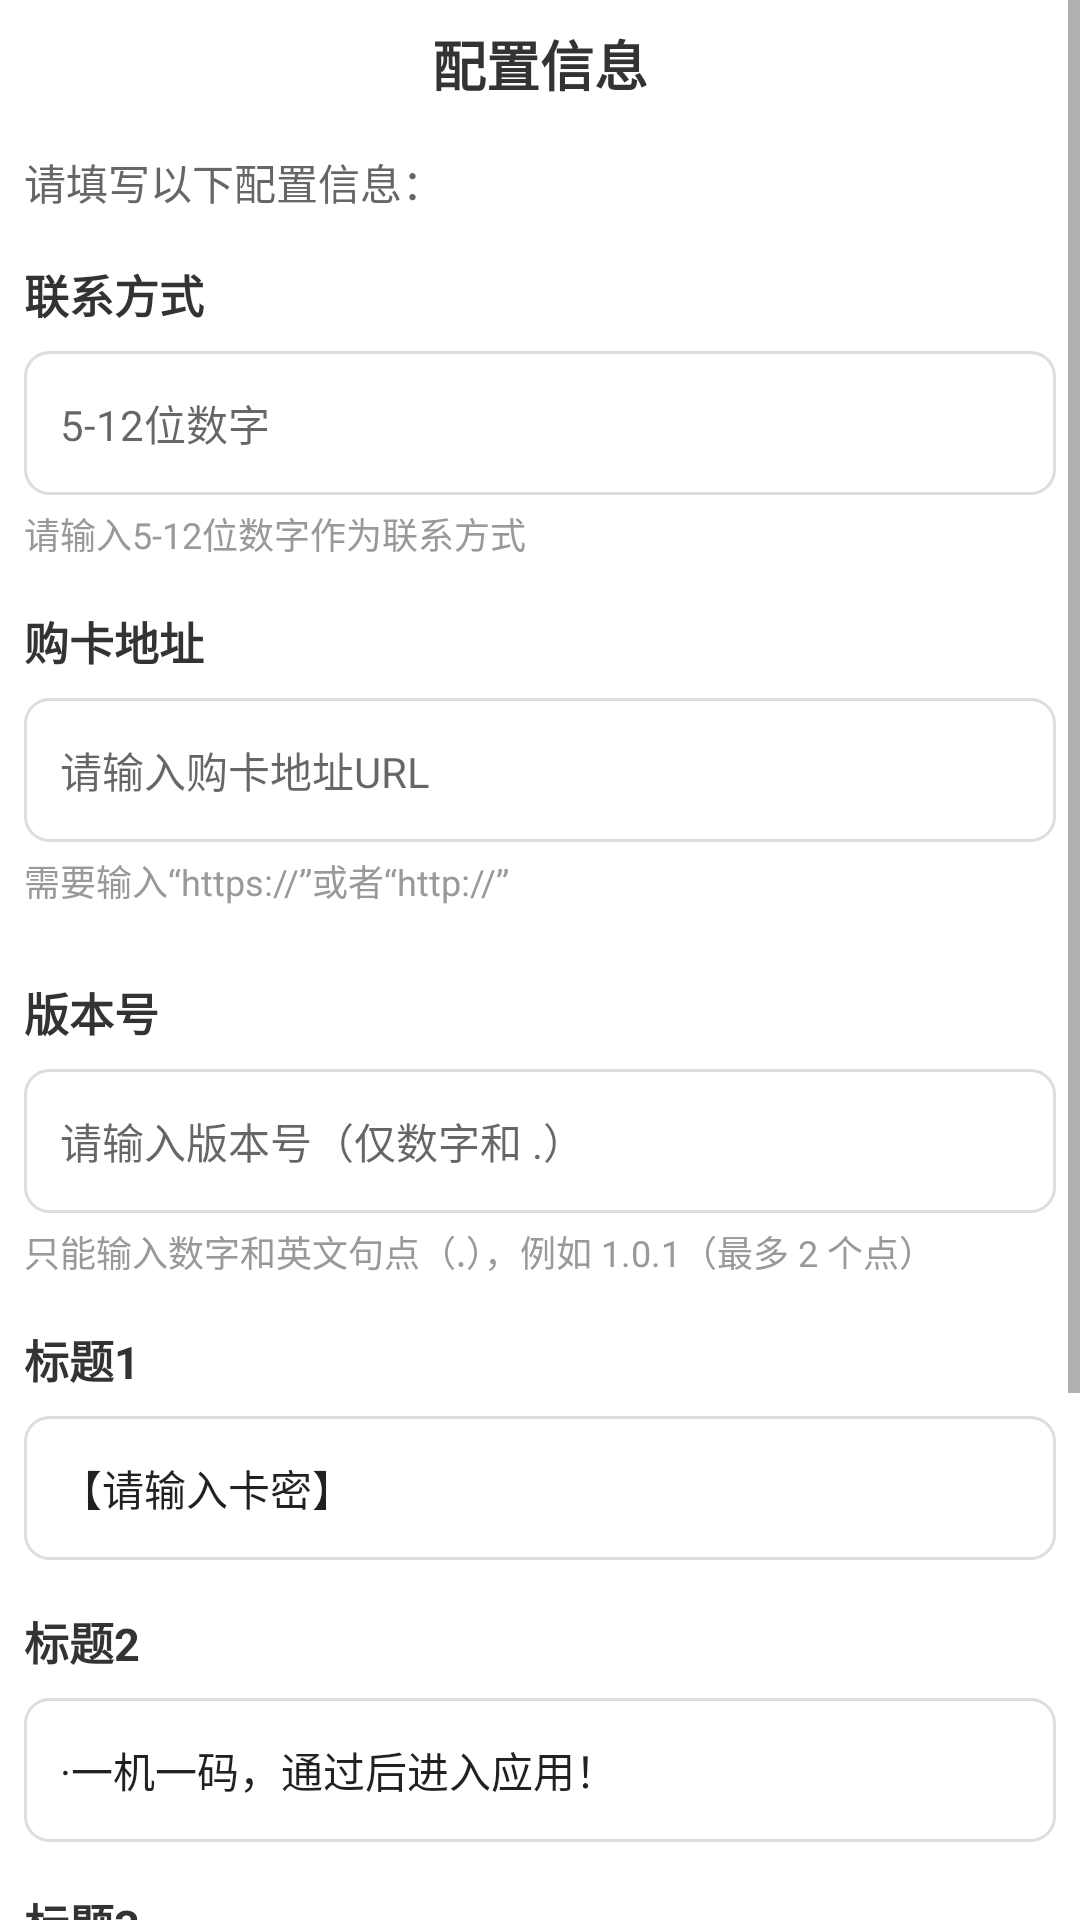

Here is an Android app screen rendered from its layout file. Give the layout XML and the strings, colors and styles it references.
<!-- AndroidManifest.xml: application theme Theme.MyApp -->
<!-- res/layout/dialog_config.xml -->
<?xml version="1.0" encoding="utf-8"?>
<ScrollView xmlns:android="http://schemas.android.com/apk/res/android"
    android:layout_width="match_parent"
    android:layout_height="wrap_content">

    <LinearLayout
        android:layout_width="match_parent"
        android:layout_height="wrap_content"
        android:orientation="vertical"
        android:padding="8dp">

        <TextView
            android:layout_width="match_parent"
            android:layout_height="wrap_content"
            android:layout_marginBottom="16dp"
            android:gravity="center"
            android:text="配置信息"
            android:textColor="@color/text_color_dark"
            android:textSize="18sp"
            android:textStyle="bold" />

        <TextView
            android:layout_width="match_parent"
            android:layout_height="wrap_content"
            android:layout_marginBottom="16dp"
            android:text="请填写以下配置信息："
            android:textColor="@color/text_color_hint"
            android:textSize="14sp" />

        
        <LinearLayout
            android:layout_width="match_parent"
            android:layout_height="wrap_content"
            android:layout_marginBottom="16dp"
            android:orientation="vertical">

            <TextView
                android:layout_width="match_parent"
                android:layout_height="wrap_content"
                android:layout_marginBottom="8dp"
                android:text="联系方式"
                android:textColor="@color/text_color_dark"
                android:textSize="15sp"
                android:textStyle="bold" />

            <EditText
                android:id="@+id/et_contact_dialog"
                android:layout_width="match_parent"
                android:layout_height="48dp"
                android:background="@drawable/edit_text_background"
                android:hint="5-12位数字"
                android:inputType="number"
                android:padding="12dp"
                android:textSize="14sp" />

            <TextView
                android:layout_width="match_parent"
                android:layout_height="wrap_content"
                android:layout_marginTop="4dp"
                android:text="请输入5-12位数字作为联系方式"
                android:textColor="@color/text_color_secondary"
                android:textSize="12sp" />
        </LinearLayout>

        
        <LinearLayout
            android:layout_width="match_parent"
            android:layout_height="wrap_content"
            android:layout_marginBottom="24dp"
            android:orientation="vertical">

            <TextView
                android:layout_width="match_parent"
                android:layout_height="wrap_content"
                android:layout_marginBottom="8dp"
                android:text="购卡地址"
                android:textColor="@color/text_color_dark"
                android:textSize="15sp"
                android:textStyle="bold" />

            <EditText
                android:id="@+id/et_card_url_dialog"
                android:layout_width="match_parent"
                android:layout_height="48dp"
                android:background="@drawable/edit_text_background"
                android:hint="请输入购卡地址URL"
                android:inputType="textUri"
                android:padding="12dp"
                android:textSize="14sp" />

            <TextView
                android:layout_width="match_parent"
                android:layout_height="wrap_content"
                android:layout_marginTop="4dp"
                android:text="需要输入“https://”或者“http://”"
                android:textColor="@color/text_color_secondary"
                android:textSize="12sp" />
        </LinearLayout>

        
        <LinearLayout
            android:layout_width="match_parent"
            android:layout_height="wrap_content"
            android:layout_marginBottom="16dp"
            android:orientation="vertical">

            <TextView
                android:layout_width="match_parent"
                android:layout_height="wrap_content"
                android:layout_marginBottom="8dp"
                android:text="版本号"
                android:textColor="@color/text_color_dark"
                android:textSize="15sp"
                android:textStyle="bold" />

            <EditText
                android:id="@+id/et_version_dialog"
                android:layout_width="match_parent"
                android:layout_height="48dp"
                android:background="@drawable/edit_text_background"
                android:hint="请输入版本号（仅数字和 .）"
                android:inputType="text"
                android:padding="12dp"
                android:textSize="14sp" />

            <TextView
                android:layout_width="match_parent"
                android:layout_height="wrap_content"
                android:layout_marginTop="4dp"
                android:text="只能输入数字和英文句点（.），例如 1.0.1（最多 2 个点）"
                android:textColor="@color/text_color_secondary"
                android:textSize="12sp" />
        </LinearLayout>

        
        <LinearLayout
            android:layout_width="match_parent"
            android:layout_height="wrap_content"
            android:layout_marginBottom="16dp"
            android:orientation="vertical">

            <TextView
                android:layout_width="match_parent"
                android:layout_height="wrap_content"
                android:layout_marginBottom="8dp"
                android:text="标题1"
                android:textColor="@color/text_color_dark"
                android:textSize="15sp"
                android:textStyle="bold" />

            <EditText
                android:id="@+id/et_title_1"
                android:layout_width="match_parent"
                android:layout_height="48dp"
                android:background="@drawable/edit_text_background"
                android:inputType="text"
                android:padding="12dp"
                android:text="【请输入卡密】"
                android:textSize="14sp" />
        </LinearLayout>

        
        <LinearLayout
            android:layout_width="match_parent"
            android:layout_height="wrap_content"
            android:layout_marginBottom="16dp"
            android:orientation="vertical">

            <TextView
                android:layout_width="match_parent"
                android:layout_height="wrap_content"
                android:layout_marginBottom="8dp"
                android:text="标题2"
                android:textColor="@color/text_color_dark"
                android:textSize="15sp"
                android:textStyle="bold" />

            <EditText
                android:id="@+id/et_title_2"
                android:layout_width="match_parent"
                android:layout_height="48dp"
                android:background="@drawable/edit_text_background"
                android:inputType="text"
                android:padding="12dp"
                android:text="·一机一码，通过后进入应用！"
                android:textSize="14sp" />
        </LinearLayout>

        
        <LinearLayout
            android:layout_width="match_parent"
            android:layout_height="wrap_content"
            android:layout_marginBottom="16dp"
            android:orientation="vertical">

            <TextView
                android:layout_width="match_parent"
                android:layout_height="wrap_content"
                android:layout_marginBottom="8dp"
                android:text="标题3"
                android:textColor="@color/text_color_dark"
                android:textSize="15sp"
                android:textStyle="bold" />

            <EditText
                android:id="@+id/et_title_3"
                android:layout_width="match_parent"
                android:layout_height="48dp"
                android:background="@drawable/edit_text_background"
                android:inputType="text"
                android:padding="12dp"
                android:text="请点击下方按钮购买卡密👇"
                android:textSize="14sp" />
        </LinearLayout>

        
        <LinearLayout
            android:layout_width="match_parent"
            android:layout_height="wrap_content"
            android:layout_marginBottom="24dp"
            android:orientation="vertical">

            <TextView
                android:layout_width="match_parent"
                android:layout_height="wrap_content"
                android:layout_marginBottom="8dp"
                android:text="标题4"
                android:textColor="@color/text_color_dark"
                android:textSize="15sp"
                android:textStyle="bold" />

            <EditText
                android:id="@+id/et_title_4"
                android:layout_width="match_parent"
                android:layout_height="48dp"
                android:background="@drawable/edit_text_background"
                android:inputType="text"
                android:padding="12dp"
                android:text="未验证前无法进入应用！"
                android:textSize="14sp" />
        </LinearLayout>

        <LinearLayout
            android:layout_width="match_parent"
            android:layout_height="wrap_content"
            android:orientation="horizontal"
            android:weightSum="2">

            <Button
                android:id="@+id/btn_cancel_config"
                android:layout_width="0dp"
                android:layout_height="48dp"
                android:layout_marginEnd="8dp"
                android:layout_weight="1"
                android:background="@drawable/btn_secondary_background"
                android:text="取消"
                android:textAllCaps="false"
                android:textColor="@android:color/white"
                android:textSize="15sp" />

            <Button
                android:id="@+id/btn_confirm_config"
                android:layout_width="0dp"
                android:layout_height="48dp"
                android:layout_marginStart="8dp"
                android:layout_weight="1"
                android:background="@drawable/btn_primary_background"
                android:text="确认配置"
                android:textAllCaps="false"
                android:textColor="@android:color/white"
                android:textSize="15sp" />

        </LinearLayout>

    </LinearLayout>
</ScrollView>
<!-- resources referenced by this layout -->
<resources>
  <color name="text_color_dark">#333333</color>
  <color name="text_color_hint">#666666</color>
  <color name="text_color_secondary">#999999</color>
  <!-- drawable btn_primary_background (drawable) -->
  <?xml version="1.0" encoding="utf-8"?>
  <shape xmlns:android="http://schemas.android.com/apk/res/android">
      <solid android:color="#2196F3" />
      <corners android:radius="8dp" />
  </shape>
  <!-- drawable btn_secondary_background (drawable) -->
  <?xml version="1.0" encoding="utf-8"?>
  <shape xmlns:android="http://schemas.android.com/apk/res/android">
      <solid android:color="#f0f0f0" />
      <stroke
          android:width="1dp"
          android:color="#e0e0e0" />
      <corners android:radius="8dp" />
  </shape>
  <!-- drawable edit_text_background (drawable) -->
  <?xml version="1.0" encoding="utf-8"?>
  <shape xmlns:android="http://schemas.android.com/apk/res/android">
      <solid android:color="@color/card_bg" />
      <stroke android:width="1dp" android:color="#DDDDDD" />
      <corners android:radius="8dp" />
      <padding android:left="10dp" android:top="10dp" android:right="10dp" android:bottom="10dp" />
  </shape>
  <style name="Theme.MyApp" parent="Theme.MaterialComponents.DayNight.DarkActionBar">
          <item name="colorPrimary">#2196F3</item>
          <item name="colorPrimaryVariant">#1976D2</item>
          <item name="colorOnPrimary">#FFFFFF</item>
          <item name="android:statusBarColor">@android:color/white</item>
          <item name="android:windowLightStatusBar">true</item>
          <item name="android:windowBackground">@android:color/white</item>
  
          
          <item name="android:textAllCaps">false</item>
          <item name="textAllCaps">false</item>
  
          
          <item name="actionMenuTextAppearance">@style/MyActionMenuTextAppearance</item>
          <item name="android:actionMenuTextAppearance">@style/MyActionMenuTextAppearance</item>
  
          
          <item name="toolbarStyle">@style/MyToolbarStyle</item>
      </style>
  <color name="card_bg">#FFFFFF</color>
  <style name="MyActionMenuTextAppearance" parent="TextAppearance.MaterialComponents.Button">
          <item name="android:textAllCaps">false</item>
          <item name="textAllCaps">false</item>
          <item name="android:textColor">@color/black</item>
          <item name="android:textSize">16sp</item>
      </style>
  <style name="MyToolbarStyle" parent="Widget.MaterialComponents.Toolbar">
          <item name="titleTextAppearance">@style/MyTitleTextAppearance</item>
          <item name="titleTextColor">@color/black</item>
      </style>
  <color name="black">#FF000000</color>
  <style name="MyTitleTextAppearance" parent="TextAppearance.MaterialComponents.Headline6">
          <item name="android:textAllCaps">false</item>
          <item name="textAllCaps">false</item>
          <item name="android:textColor">@color/black</item>
      </style>
</resources>
